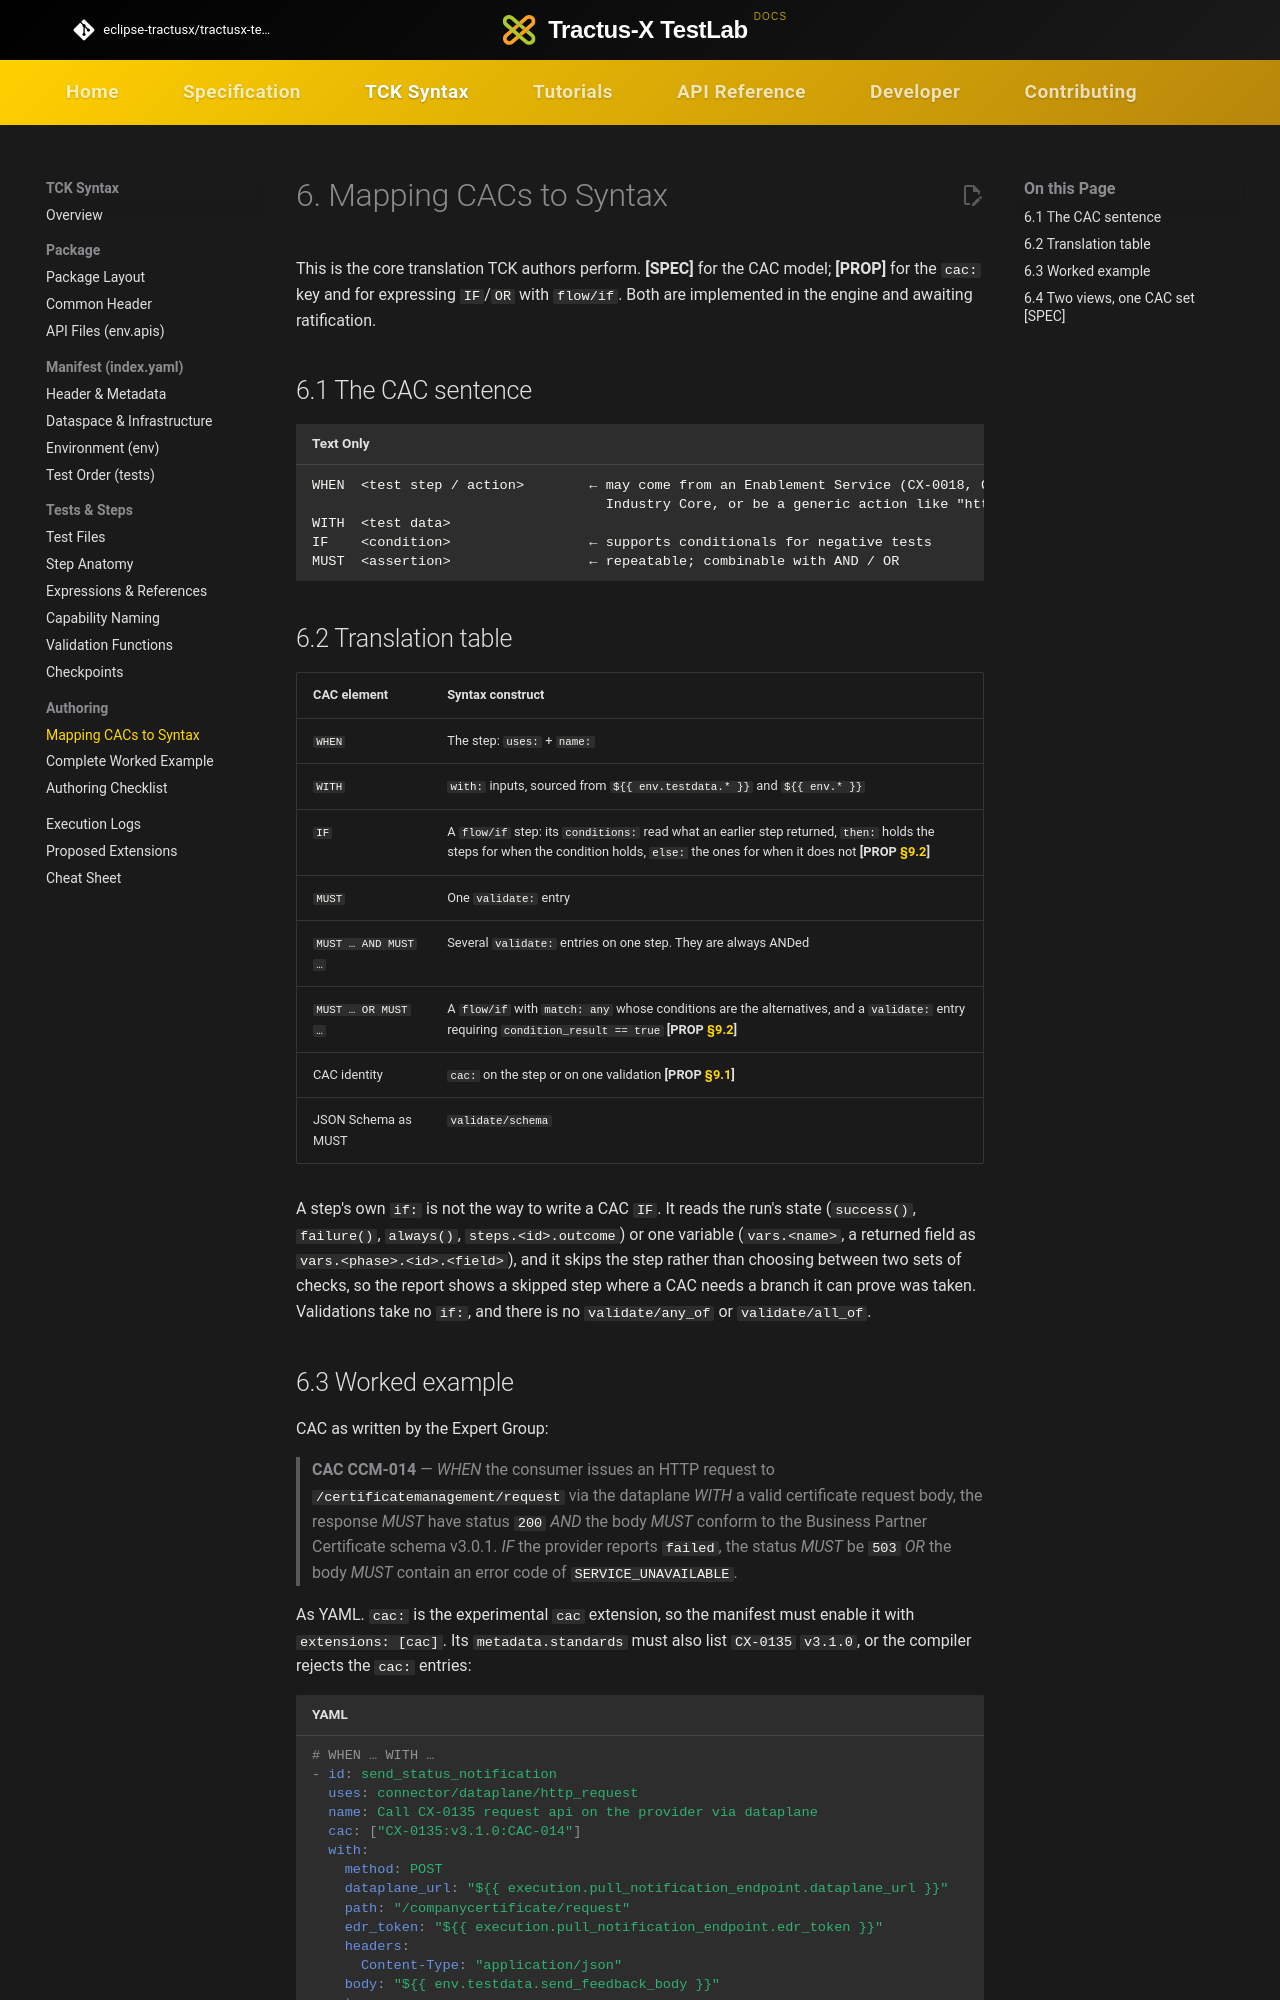

repository: eclipse-tractusx/tractusx-testlab · page: tck-syntax/authoring/cac-mapping/index.html · generator: mkdocs

# 6. Mapping CACs to Syntax

This is the core translation TCK authors perform. **[SPEC]** for the CAC model; **[PROP]** for the `cac:` key
and for expressing `IF`/`OR` with `flow/if`. Both are implemented in the engine and awaiting ratification.

## 6.1 The CAC sentence

```
WHEN  <test step / action>        ← may come from an Enablement Service (CX-0018, CX-0002),
                                    Industry Core, or be a generic action like "http request"
WITH  <test data>
IF    <condition>                 ← supports conditionals for negative tests
MUST  <assertion>                 ← repeatable; combinable with AND / OR
```

## 6.2 Translation table

| CAC element | Syntax construct |
|---|---|
| `WHEN` | The step: `uses:` + `name:` |
| `WITH` | `with:` inputs, sourced from `${{ env.testdata.* }}` and `${{ env.* }}` |
| `IF` | A `flow/if` step: its `conditions:` read what an earlier step returned, `then:` holds the steps for when the condition holds, `else:` the ones for when it does not **[PROP [§9.2](../extensions.md#92-conditionals-flowif-p2)]** |
| `MUST` | One `validate:` entry |
| `MUST … AND MUST …` | Several `validate:` entries on one step. They are always ANDed |
| `MUST … OR MUST …` | A `flow/if` with `match: any` whose conditions are the alternatives, and a `validate:` entry requiring `condition_result == true` **[PROP [§9.2](../extensions.md#92-conditionals-flowif-p2)]** |
| CAC identity | `cac:` on the step or on one validation **[PROP [§9.1](../extensions.md#91-cac-traceability-cac-p1)]** |
| JSON Schema as MUST | `validate/schema` |

A step's own `if:` is not the way to write a CAC `IF`. It reads the run's state (`success()`,
`failure()`, `always()`, `steps.<id>.outcome`) or one variable (`vars.<name>`, a returned field as
`vars.<phase>.<id>.<field>`), and it skips the step rather than choosing between two sets of checks, so the
report shows a skipped step where a CAC needs a branch it can prove was taken. Validations take no `if:`, and there is no
`validate/any_of` or `validate/all_of`.
